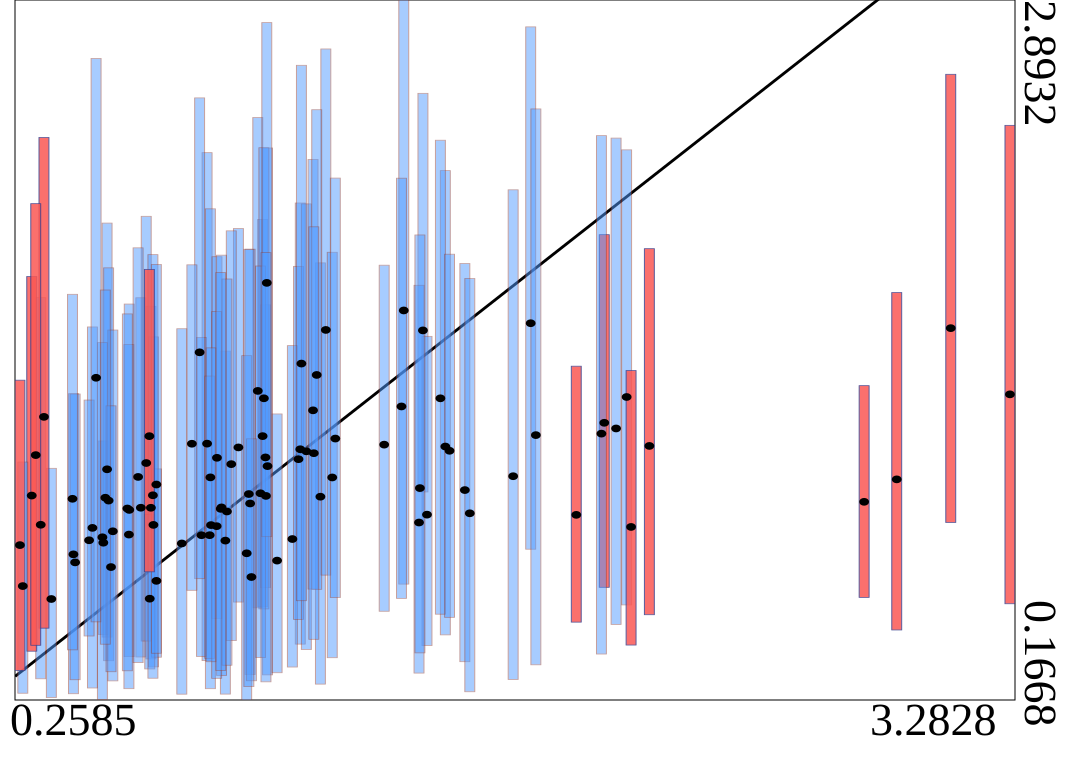

Data behind this chart, as committed beside it:
truth	estimates	95HPDlow	95HPDup
1.819	1.634	0.7541	2.789
1.618	0.9844	0.316	1.867
0.8302	1.165	0.3201	2.299
0.9999	1.195	0.5303	2.039
1.558	1.154	0.4205	2.229
2.044	1.246	0.6057	1.979
0.9259	1.151	0.5483	2.003
2.937	1.026	0.4396	1.754
0.8132	0.8086	0.3363	1.579
0.8861	0.7876	0.1898	1.526
1.115	1.143	0.3845	2.103
1.091	0.7937	0.2952	1.547
1.176	0.9586	0.2287	1.869
0.8403	1.034	0.2108	2.08
0.6278	0.9157	0.3344	1.733
0.6586	0.9155	0.3268	1.7
1.193	1.608	0.6532	2.703
0.322	0.8493	0.2494	1.734
1.008	1.112	0.6046	1.706
0.8074	1.521	0.6393	2.512
0.5924	0.9071	0.3358	1.709
1.49	1.606	0.9771	2.53
1.633	0.894	0.199	1.808
0.6663	0.8488	0.2959	1.581
0.8604	1.11	0.4843	1.893
0.9851	1.371	0.5259	2.436
1.502	0.8887	0.3789	1.583
0.9617	0.9322	0.2663	1.923
3.102	1.615	0.8583	2.604
0.2945	0.9631	0.3569	1.816
0.5132	0.7794	0.4217	1.176
1.109	1.105	0.4808	1.856
1.835	1.199	0.3039	2.469
1.015	1.078	0.2647	2.317
0.2672	0.6105	0.1932	1.094
2.112	1.347	0.5371	2.31
0.8743	0.9169	0.2624	1.899
0.753	0.7765	0.1895	1.613
0.3544	0.5602	0.1764	1.069
1.133	1.135	0.3634	2.099
0.4799	0.8372	0.2136	1.62
0.7837	1.165	0.5942	1.862
0.4219	0.7341	0.1912	1.36
1.431	1.684	0.6182	2.893
0.9041	1.085	0.3983	1.994
2.125	0.8409	0.3808	1.45
1.004	1.342	0.5216	2.318
0.9512	0.7382	0.1668	1.508
1.543	1.342	0.501	2.347
0.9932	0.9719	0.3321	1.857
1.154	1.295	0.5989	2.272
0.6443	1.09	0.3964	2.051
0.5247	1.065	0.4119	2.024
1.424	1.31	0.5626	2.199
1.371	1.161	0.5124	1.86
0.5914	0.8111	0.2109	1.551
0.3319	1.27	0.4466	2.358
1.478	0.8581	0.2717	1.782
1.013	1.791	0.803	2.805
0.5867	0.9127	0.2805	1.671
... 40 more rows
